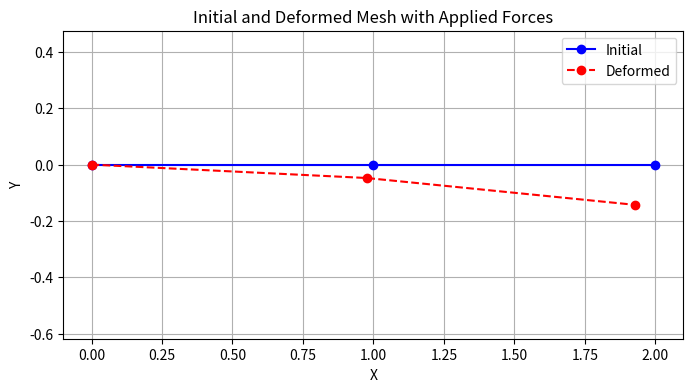

Python code for this plot:
import numpy as np
from matplotlib import pyplot as plt

def print_matrix(matrix, name):
    """Prints the matrix with the given name."""
    print(f"{name} = [")
    for row in matrix:
        print("  ", row)
    print("]\n")

#Material Property Definition Step

E = 100



# Example local stiffness matrices for 2 elements (simple 1D case for illustration)
# Each element has 2 nodes, each with 2 DOFs, hence Ke is 4x4
Ke1 = np.array([
    [12, -6, 0, 0],
    [-6, 12, 0, -6],
    [0, 0, 12, -6],
    [0, -6, -6, 12]
])

Ke2 = np.array([
    [12, -6, 0, 0],
    [-6, 12, 0, -6],
    [0, 0, 12, -6],
    [0, -6, -6, 12]
])

# Assuming node connectivity: [0, 1] for element 1, [1, 2] for element 2
conn1 = [0, 1]
conn2 = [1, 2]

print("Connectivities")
print(conn1)
print(conn2)

# Initialize global stiffness matrix (3 nodes * 2 DOFs each = 6x6)
num_nodes = 3
num_dofs = num_nodes * 2
K = np.zeros((num_dofs, num_dofs))

print_matrix(K, "empty stiffness matrix")

# Function to assemble the local stiffness matrix into the global stiffness matrix
def assemble_global_stiffness(K, Ke, conn):
    for i, I in enumerate(conn):
        for j, J in enumerate(conn):
            K[2*I, 2*J] += Ke[2*i, 2*j]
            K[2*I+1, 2*J] += Ke[2*i+1, 2*j]
            K[2*I+1, 2*J+1] += Ke[2*i+1, 2*j+1]
            K[2*I, 2*J+1] += Ke[2*i, 2*j+1]
    return K

# Assemble global stiffness matrix with detailed steps
print("Initial Global Stiffness Matrix:")
print_matrix(K, "K")

print("Assembling Element 1:")
print_matrix(Ke1, "Ke1")
K = assemble_global_stiffness(K, Ke1, conn1)
print_matrix(K, "K")

print("Assembling Element 2:")
print_matrix(Ke2, "Ke2")
K = assemble_global_stiffness(K, Ke2, conn2)
print_matrix(K, "K")

print("Final Global Stiffness Matrix:")
print_matrix(K, "K")

f = np.zeros(2*num_nodes)
print_matrix(f, "initial force matrix")


nodes = [0 , 1, 2]

fixed_node = 0

for i in [2*fixed_node, 2*fixed_node+1]:
    K[i, :] = 0.0 #Row to 0
    K[:, i] = 0.0 #Column to 0
    K[i, i] = 1.0 #Diagonals to 1.0

print_matrix(K, "updated global stiffness matrix with fixed initial element")

f[2*2+1] = -1

print_matrix(f, "force matrix")

u = np.linalg.solve(K,f)
    
# Reshape displacements for easier interpretation
ux = u[0::2]  # x-displacements
uy = u[1::2]  # y-displacements

# Initial nodal positions for plotting
nodal_positions = np.array([[0, 0], [1, 0], [2, 0]])

# Deformed nodal positions
deformed_positions = nodal_positions + np.column_stack((ux, uy))

# Plot the initial and deformed mesh
plt.figure(figsize=(8, 4))
plt.plot(nodal_positions[:, 0], nodal_positions[:, 1], 'bo-', label='Initial')
plt.plot(deformed_positions[:, 0], deformed_positions[:, 1], 'ro--', label='Deformed')


plt.legend()
plt.xlabel('X')
plt.ylabel('Y')
plt.title('Initial and Deformed Mesh with Applied Forces')
plt.grid()
plt.axis('equal')
plt.show()